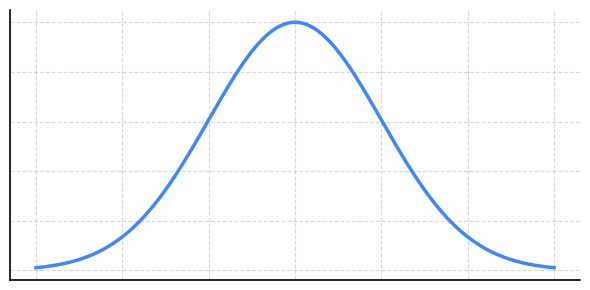

Write the Python code that produced this figure.
import numpy as np
import matplotlib.pyplot as plt

# 1. 定义自变量 E (范围从 -3 到 3) 和 参数 sigma
E = np.linspace(-3, 3, 1000)
sigma = 1.0  # 你可以根据需要修改 sigma 的值

# 2. 核心公式
epsilon = 1e-6
mu = np.exp(-(E**2) / (2 * sigma**2 + epsilon))

# 3. 学术风图表配置
fig, ax = plt.subplots(figsize=(6, 3))

# 绘制曲线，使用顶会常用的莫兰迪蓝 (#4285F4)
ax.plot(E, mu, color='#4285F4', linewidth=2.5)

# 隐藏上边框和右边框 (学术极简风)
ax.spines['top'].set_visible(False)
ax.spines['right'].set_visible(False)
ax.spines['left'].set_linewidth(1.2)
ax.spines['bottom'].set_linewidth(1.2)

# ================= 修改区域 =================
# 隐藏 X 轴和 Y 轴的坐标数字
ax.set_xticklabels([])
ax.set_yticklabels([])

# 隐藏坐标轴上的凸起刻度小短线 (使其变成纯粹的两条相交线)
ax.tick_params(axis='both', which='both', length=0)
# ============================================

# 添加网格线辅助视觉对齐 (即使去掉了坐标数字，底层的网格线依然会按默认刻度渲染)
ax.grid(True, linestyle='--', alpha=0.5)

# 4. 导出为矢量图
plt.tight_layout()
plt.savefig('gaussian_mu.svg', format='svg', transparent=True)
plt.show()
